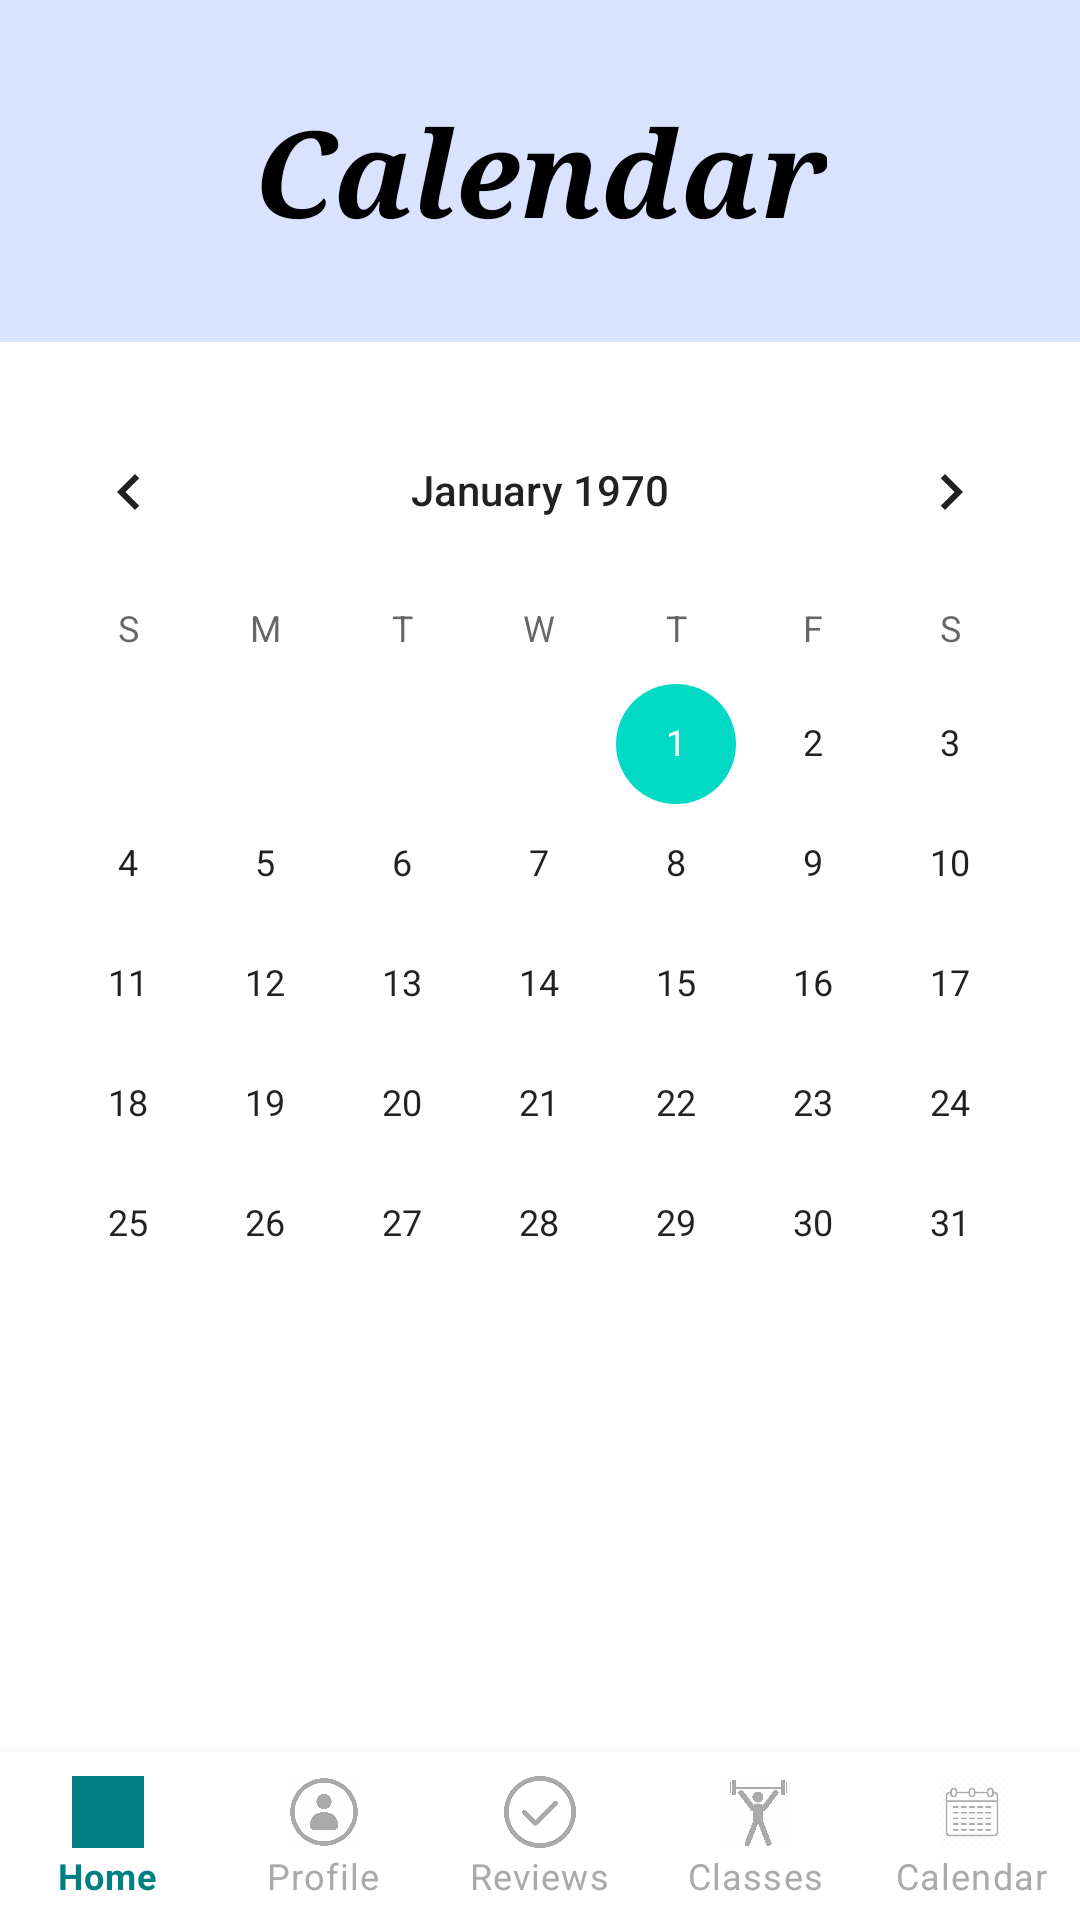

Layout XML and referenced resources for this Android screen:
<!-- AndroidManifest.xml: application theme Theme.MyApp.Light -->
<!-- res/layout/activity_calendar_business.xml -->
<?xml version="1.0" encoding="utf-8"?>
<androidx.constraintlayout.widget.ConstraintLayout xmlns:android="http://schemas.android.com/apk/res/android"
    xmlns:app="http://schemas.android.com/apk/res-auto"
    android:layout_width="match_parent"
    android:layout_height="match_parent"
    xmlns:tools="http://schemas.android.com/tools">

    <ImageView
        android:id="@+id/backgroundImage"
        android:layout_width="0dp"
        android:layout_height="114dp"
        android:scaleType="centerCrop"
        android:src="@color/background"
        android:contentDescription="@string/calendar"
        app:layout_constraintEnd_toEndOf="parent"
        app:layout_constraintStart_toStartOf="parent"
        app:layout_constraintTop_toTopOf="parent"
        android:fitsSystemWindows="true"/>

    <TextView
        android:id="@+id/textView2"
        android:layout_width="wrap_content"
        android:layout_height="wrap_content"
        android:text="@string/calendar"
        android:textSize="40sp"
        android:textColor="@color/black"
        android:textStyle="bold|italic"
        android:fontFamily="serif"
        app:layout_constraintTop_toTopOf="@+id/backgroundImage"
        app:layout_constraintBottom_toBottomOf="@+id/backgroundImage"
        app:layout_constraintStart_toStartOf="parent"
        app:layout_constraintEnd_toEndOf="parent" />

    <CalendarView
        android:id="@+id/calendarView"
        android:layout_width="0dp"
        android:layout_height="wrap_content"
        android:layout_marginTop="16dp"
        app:layout_constraintTop_toBottomOf="@+id/backgroundImage"
        app:layout_constraintStart_toStartOf="parent"
        app:layout_constraintEnd_toEndOf="parent" />

    <androidx.recyclerview.widget.RecyclerView
        android:id="@+id/courseRecyclerView"
        android:layout_width="0dp"
        android:layout_height="0dp"
        android:padding="8dp"
        app:layout_constraintTop_toBottomOf="@+id/calendarView"
        app:layout_constraintBottom_toBottomOf="parent"
        app:layout_constraintStart_toStartOf="parent"
        app:layout_constraintEnd_toEndOf="parent"
        tools:listitem="@layout/item_course" />

    <com.google.android.material.bottomnavigation.BottomNavigationView
        android:id="@+id/bottomNavigationView"
        android:layout_width="0dp"
        android:layout_height="wrap_content"
        android:background="@color/white"
        app:layout_constraintBottom_toBottomOf="parent"
        app:layout_constraintEnd_toEndOf="parent"
        app:layout_constraintStart_toStartOf="parent"
        app:labelVisibilityMode="labeled"
        app:menu="@menu/bottom_business_menu"
        app:itemIconTint="@color/nav_item_color"
        app:itemTextColor="@color/nav_item_color"/>

</androidx.constraintlayout.widget.ConstraintLayout>
<!-- res/layout/item_course.xml (included above) -->
<?xml version="1.0" encoding="utf-8"?>
<androidx.cardview.widget.CardView
    xmlns:android="http://schemas.android.com/apk/res/android"
    xmlns:card_view="http://schemas.android.com/apk/res-auto"
    android:layout_width="match_parent"
    android:layout_height="wrap_content"
    card_view:cardCornerRadius="8dp"
    card_view:cardElevation="4dp"
    android:layout_marginVertical="4dp">

    <LinearLayout
        android:layout_width="match_parent"
        android:layout_height="wrap_content"
        android:orientation="vertical"
        android:padding="12dp">

        <TextView
            android:id="@+id/courseNameText"
            android:layout_width="wrap_content"
            android:layout_height="wrap_content"
            android:text="@string/course_name"
            android:textSize="18sp"
            android:textStyle="bold" />

        <TextView
            android:id="@+id/courseTimeText"
            android:layout_width="wrap_content"
            android:layout_height="wrap_content"
            android:text="@string/time_18_00_19_00"
            android:textSize="14sp"
            android:layout_marginTop="4dp" />

    </LinearLayout>
</androidx.cardview.widget.CardView>
<!-- resources referenced by this layout -->
<resources>
  <color name="background">#D9E2FF</color>
  <color name="black">#FF000000</color>
  <color name="white">#FFFFFFFF</color>
  <string name="calendar">Calendar</string>
  <string name="course_name">Course Name</string>
  <string name="time_18_00_19_00">Time: 18:00 – 19:00</string>
  <style name="Theme.MyApp.Light" parent="Theme.MaterialComponents.Light.NoActionBar">
      </style>
</resources>
